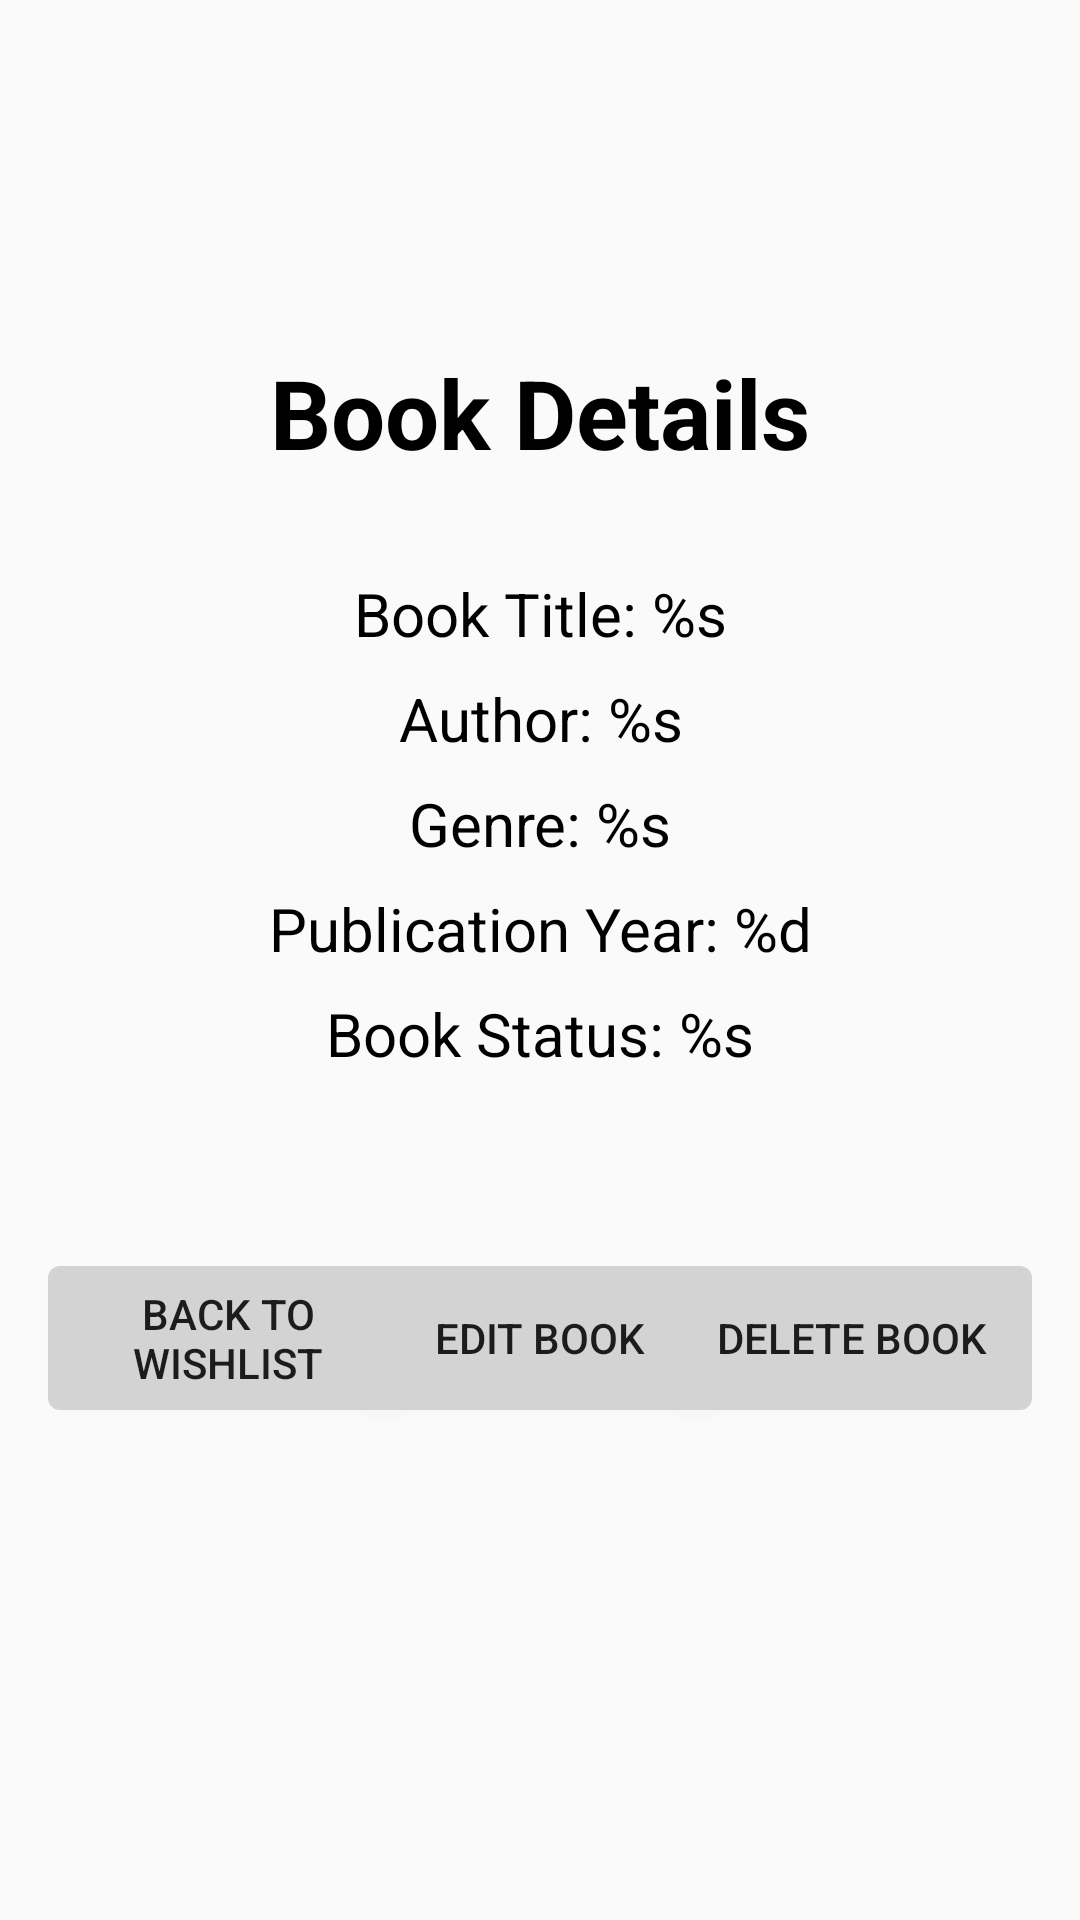

Layout XML and referenced resources for this Android screen:
<!-- AndroidManifest.xml: application theme Theme.AtealMyBookWishlist -->
<!-- res/layout/fragment_second.xml -->
<?xml version="1.0" encoding="utf-8"?>
    <androidx.constraintlayout.widget.ConstraintLayout
        xmlns:android="http://schemas.android.com/apk/res/android"
        xmlns:app="http://schemas.android.com/apk/res-auto"
        xmlns:tools="http://schemas.android.com/tools"
        tools:context=".BookFragment"
        android:layout_width="match_parent"
        android:layout_height="match_parent"
        android:padding="16dp">

    <TextView
        android:id="@+id/page_header"
        android:layout_width="wrap_content"
        android:layout_height="wrap_content"
        android:layout_marginTop="100dp"
        android:text="Book Details"
        android:textAlignment="center"
        android:textSize="32sp"
        android:textStyle="bold"
        android:textColor="@color/black"
        app:layout_constraintEnd_toEndOf="parent"
        app:layout_constraintStart_toStartOf="parent"
        app:layout_constraintTop_toTopOf="parent" />

    <TextView
        android:id="@+id/second_title"
        android:layout_width="wrap_content"
        android:layout_height="wrap_content"
        android:layout_marginTop="32dp"
        android:text="@string/book_title_string"
        android:textAlignment="center"
        android:textSize="20sp"
        android:textColor="@color/black"
        app:layout_constraintEnd_toEndOf="parent"
        app:layout_constraintStart_toStartOf="parent"
        app:layout_constraintTop_toBottomOf="@+id/page_header" />

    <TextView
        android:id="@+id/second_author"
        android:layout_width="wrap_content"
        android:layout_height="wrap_content"
        android:layout_marginTop="8dp"
        android:text="@string/book_author_string"
        android:textSize="20sp"
        android:textAlignment="center"
        android:textColor="@color/black"
        app:layout_constraintEnd_toEndOf="parent"
        app:layout_constraintStart_toStartOf="parent"
        app:layout_constraintTop_toBottomOf="@+id/second_title" />

    <TextView
        android:id="@+id/second_genre"
        android:layout_width="wrap_content"
        android:layout_height="wrap_content"
        android:layout_marginTop="8dp"
        android:text="@string/book_genre_string"
        android:textSize="20sp"
        android:textAlignment="center"
        android:textColor="@color/black"
        app:layout_constraintEnd_toEndOf="parent"
        app:layout_constraintStart_toStartOf="parent"
        app:layout_constraintTop_toBottomOf="@+id/second_author" />

    <TextView
        android:id="@+id/second_publicationYear"
        android:layout_width="wrap_content"
        android:layout_height="wrap_content"
        android:layout_marginTop="8dp"
        android:text="@string/book_publication_year_string"
        android:textSize="20sp"
        android:textAlignment="center"
        android:textColor="@color/black"
        app:layout_constraintEnd_toEndOf="parent"
        app:layout_constraintStart_toStartOf="parent"
        app:layout_constraintTop_toBottomOf="@+id/second_genre" />

    <TextView
        android:id="@+id/second_read_status"
        android:layout_width="wrap_content"
        android:layout_height="wrap_content"
        android:layout_marginTop="8dp"
        android:text="@string/book_status_string"
        android:textSize="20sp"
        android:textAlignment="center"
        android:textColor="@color/black"
        app:layout_constraintEnd_toEndOf="parent"
        app:layout_constraintStart_toStartOf="parent"
        app:layout_constraintTop_toBottomOf="@+id/second_publicationYear" />

    <Button
        android:id="@+id/button_to_wishlist"
        android:layout_width="120dp"
        android:layout_height="48dp"
        android:layout_marginTop="64dp"
        android:background="@drawable/rounded_corner"
        android:text="@string/back_to_wishlist"
        android:textSize="14sp"
        app:layout_constraintStart_toStartOf="parent"
        app:layout_constraintTop_toBottomOf="@+id/second_read_status" />

    <Button
        android:id="@+id/button_to_edit"
        android:layout_width="120dp"
        android:layout_height="48dp"
        android:layout_marginTop="64dp"
        android:background="@drawable/rounded_corner"
        android:text="@string/edit_book"
        android:textSize="14sp"
        app:layout_constraintEnd_toStartOf="@+id/button_to_delete"
        app:layout_constraintStart_toEndOf="@+id/button_to_wishlist"
        app:layout_constraintTop_toBottomOf="@+id/second_read_status" />

    <Button
        android:id="@+id/button_to_delete"
        android:layout_width="120dp"
        android:layout_height="48dp"
        android:layout_marginTop="64dp"
        android:background="@drawable/rounded_corner"
        android:text="DELETE BOOK"
        android:textSize="14sp"
        app:layout_constraintEnd_toEndOf="parent"
        app:layout_constraintTop_toBottomOf="@+id/second_read_status" />

    </androidx.constraintlayout.widget.ConstraintLayout>
<!-- resources referenced by this layout -->
<resources>
  <color name="black">#FF000000</color>
  <!-- drawable rounded_corner (drawable) -->
  <shape xmlns:android="http://schemas.android.com/apk/res/android">
      <corners android:radius="4dp"/>
      <solid android:color="@color/light_grey"/>
  </shape>
  <string name="back_to_wishlist">Back to wishlist</string>
  <string name="book_author_string">Author: %s</string>
  <string name="book_genre_string">Genre: %s</string>
  <string name="book_publication_year_string">Publication Year: %d</string>
  <string name="book_status_string">Book Status: %s</string>
  <string name="book_title_string">Book Title: %s</string>
  <string name="edit_book">Edit Book</string>
  <style name="Theme.AtealMyBookWishlist" parent="Base.Theme.AtealMyBookWishlist" />
  <color name="light_grey">#D3D3D3</color>
  <style name="Base.Theme.AtealMyBookWishlist" parent="Theme.AppCompat.Light.NoActionBar">
          
          
      </style>
</resources>
